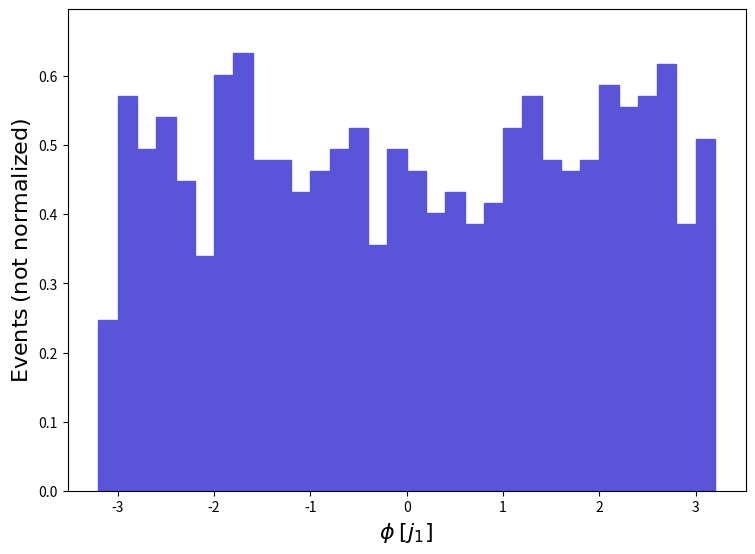

This chart was generated by the following Python code: (Note: this script raises an exception after producing the figure.)
def selection_126():

    # Library import
    import numpy
    import matplotlib
    import matplotlib.pyplot   as plt
    import matplotlib.gridspec as gridspec

    # Library version
    matplotlib_version = matplotlib.__version__
    numpy_version      = numpy.__version__

    # Histo binning
    xBinning = numpy.linspace(-3.2,3.2,33,endpoint=True)

    # Creating data sequence: middle of each bin
    xData = numpy.array([-3.1,-2.9000000000000004,-2.7,-2.5,-2.3000000000000003,-2.1,-1.9000000000000001,-1.7000000000000002,-1.5,-1.3,-1.1,-0.8999999999999999,-0.7000000000000002,-0.5,-0.2999999999999998,-0.10000000000000009,0.10000000000000009,0.2999999999999998,0.5,0.7000000000000002,0.9000000000000004,1.0999999999999996,1.2999999999999998,1.5,1.7000000000000002,1.9000000000000004,2.1000000000000005,2.3,2.5,2.7,2.9000000000000004,3.1000000000000005])

    # Creating weights for histo: y127_PHI_0
    y127_PHI_0_weights = numpy.array([0.2471653,0.5715697,0.4943306,0.540674,0.4479871,0.3398523,0.6024654,0.633361,0.4788827,0.4788827,0.4325392,0.4634349,0.4943306,0.5252262,0.3553001,0.4943306,0.4634349,0.4016436,0.4325392,0.3861957,0.4170914,0.5252262,0.5715697,0.4788827,0.4634349,0.4788827,0.5870175,0.5561219,0.5715697,0.6179132,0.3861957,0.5097784])

    # Creating a new Canvas
    fig   = plt.figure(figsize=(8.75,6.25),dpi=80)
    frame = gridspec.GridSpec(1,1)
    pad   = fig.add_subplot(frame[0])

    # Creating a new Stack
    pad.hist(x=xData, bins=xBinning, weights=y127_PHI_0_weights,\
             label="$testset$", histtype="stepfilled", rwidth=1.0,\
             color="#5954d8", edgecolor="#5954d8", linewidth=1, linestyle="solid",\
             bottom=None, cumulative=False, density=False, align="mid", orientation="vertical")


    # Axis
    plt.rc('text',usetex=False)
    plt.xlabel(r"$\phi$ $[ j_{1} ]$ ",\
               fontsize=16,color="black")
    plt.ylabel(r"$\mathrm{Events}$ $(\mathrm{not}\ \mathrm{normalized})$",\
               fontsize=16,color="black")

    # Boundary of y-axis
    ymax=(y127_PHI_0_weights).max()*1.1
    ymin=0 # linear scale
    #ymin=min([x for x in (y127_PHI_0_weights) if x])/100. # log scale
    plt.gca().set_ylim(ymin,ymax)

    # Log/Linear scale for X-axis
    plt.gca().set_xscale("linear")
    #plt.gca().set_xscale("log",nonpositive="clip")

    # Log/Linear scale for Y-axis
    plt.gca().set_yscale("linear")
    #plt.gca().set_yscale("log",nonpositive="clip")

    # Saving the image
    plt.savefig('../../HTML/MadAnalysis5job_0/selection_126.png')
    plt.savefig('../../PDF/MadAnalysis5job_0/selection_126.png')
    plt.savefig('../../DVI/MadAnalysis5job_0/selection_126.eps')

# Running!
if __name__ == '__main__':
    selection_126()
